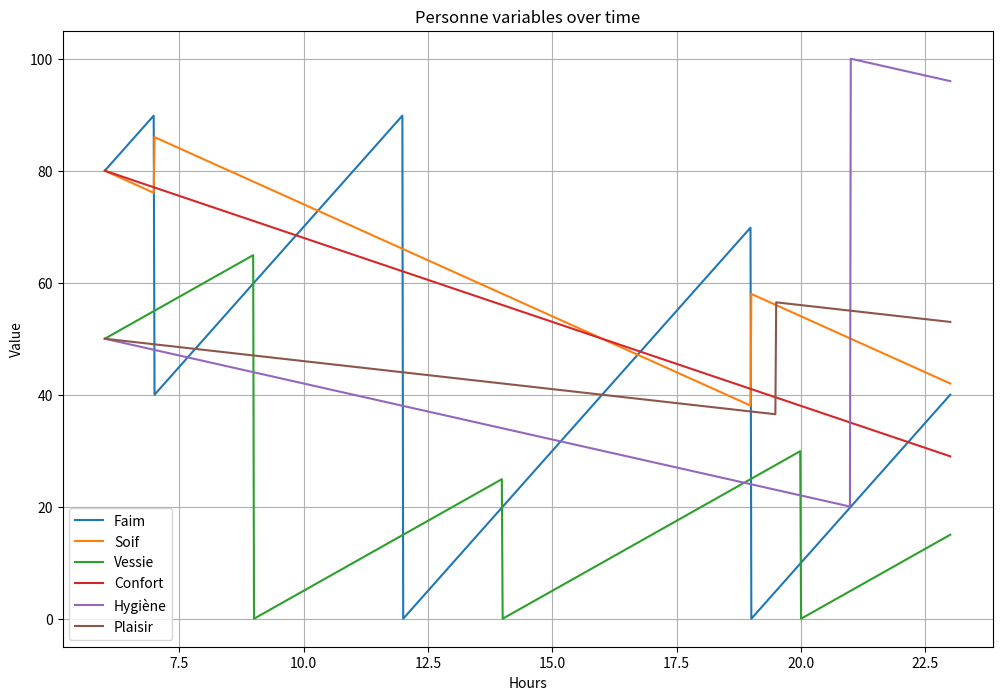
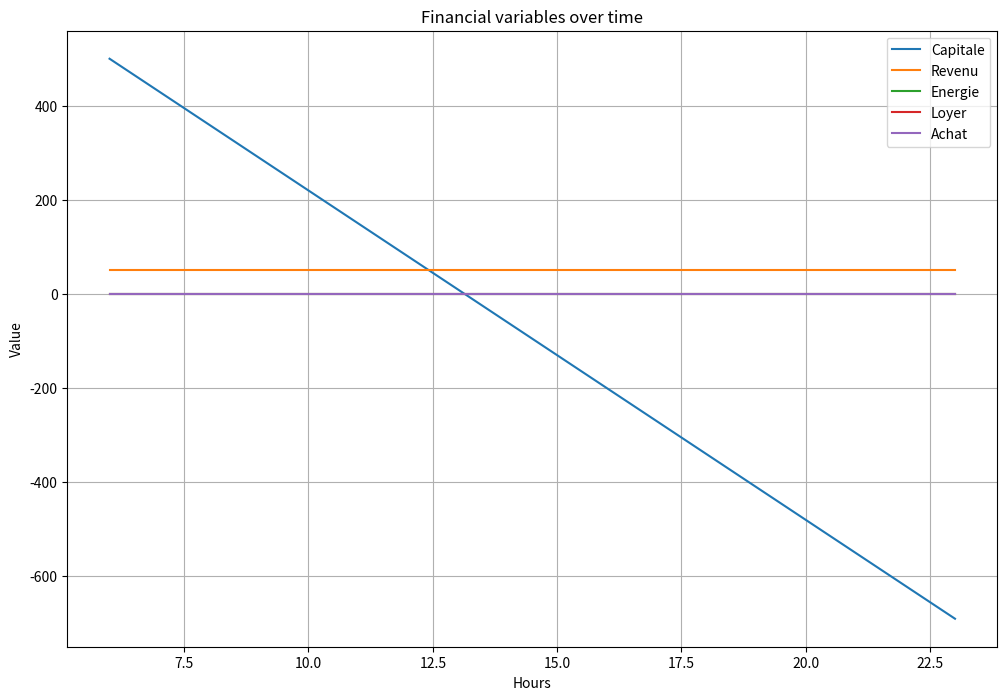
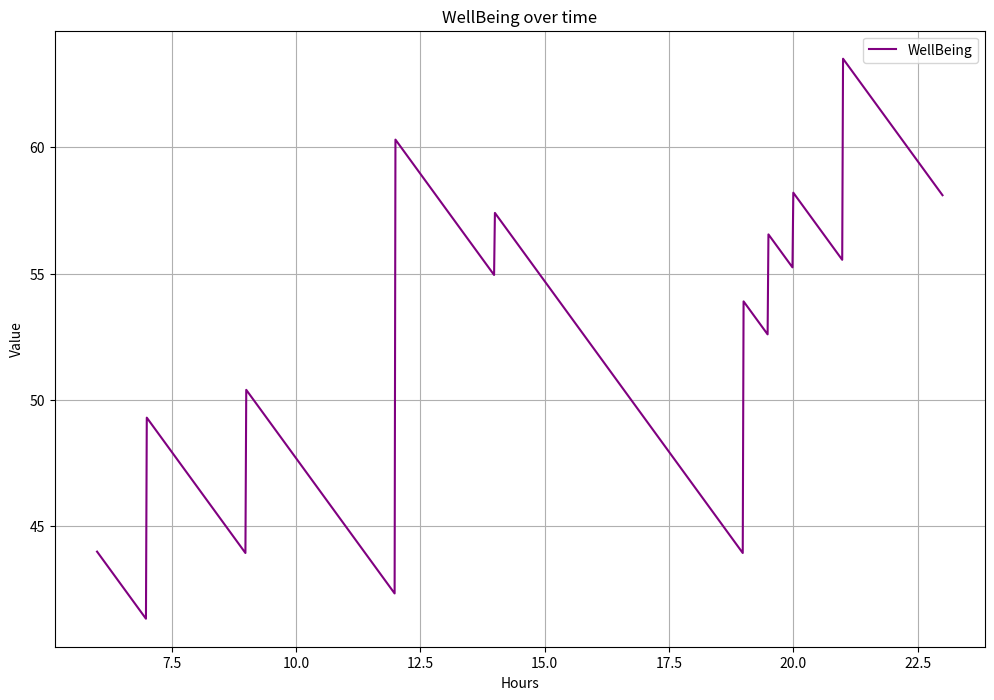

Python code for these plots, in order:
import numpy as np
import matplotlib.pyplot as plt

# Define the time range
hours = np.arange(6*60, 23*60+1) / 60.0

# Define events as dictionaries with hour as key and bonus/malus value as value
# For example: faim_events = {10: 20, 15: -10} means +20 to Faim at 10h and -10 at 15h
faim_events = {7: -50, 12: -100, 19: -80}
soif_events = {7: 10, 19: 20}
vessie_events = {9: -100, 14: -100, 20: -100}
confort_events = {}
hygiene_events = {21: 100}
plaisir_events = {19.5: 20}

capitale_events = {}
revenu_events = {}
energie_events = {}
loyer_events = {}
achat_events = {}

# Personne variables and their rates of change
faim = np.zeros(hours.shape[0])
soif = np.zeros(hours.shape[0])
vessie = np.zeros(hours.shape[0])
confort = np.zeros(hours.shape[0])
hygiene = np.zeros(hours.shape[0])
plaisir = np.zeros(hours.shape[0])
energie = np.zeros(hours.shape[0])

# Define weights for each attribute
weights = {
    "Faim": 0.20,
    "Soif": 0.20,
    "Vessie": 0.10,
    "Confort": 0.20,
    "Hygiène": 0.10,
    "Plaisir": 0.20
}

# Financial variables and their rates of change
capitale = np.zeros(hours.shape[0])
revenu = np.zeros(hours.shape[0])
energie_fin = np.zeros(hours.shape[0])
loyer = np.zeros(hours.shape[0])
achat = np.zeros(hours.shape[0])

# Initialize starting values (feel free to modify these)
faim[0] = 80
soif[0] = 80
vessie[0] = 50
confort[0] = 80
hygiene[0] = 50
plaisir[0] = 50
capitale[0] = 500
revenu[0] = 50
energie[0] = 50
loyer[0] = 0
achat[0] = 0

# Define the rates of change for each variable (modify these as needed)
faim_rate = 10 / 60.0
soif_rate = -4 / 60.0
vessie_rate = 5 / 60.0
confort_rate = -3 / 60.0
hygiene_rate = -2 / 60.0
plaisir_rate = -1 / 60.0
capitale_rate = 0 / 60.0
revenu_rate = 10 / 60.0
energie_rate = -2 / 60.0
loyer_rate = -50 / 60.0
achat_rate = -30 / 60.0

# Define a function to get the event amount for a given hour
def get_event_amount(hour, event_dict):
    return event_dict.get(hour, 0)  # Returns 0 if no event for the given hour

# Calculate values for each hour (with events integrated)
for i in range(1, hours.shape[0]):
    faim[i] = max(0, min(100, faim[i-1] + faim_rate + get_event_amount(hours[i], faim_events)))
    soif[i] = max(0, min(100, soif[i-1] + soif_rate + get_event_amount(hours[i], soif_events)))
    vessie[i] = max(0, min(100, vessie[i-1] + vessie_rate + get_event_amount(hours[i], vessie_events)))
    confort[i] = max(0, min(100, confort[i-1] + confort_rate + get_event_amount(hours[i], confort_events)))
    hygiene[i] = max(0, min(100, hygiene[i-1] + hygiene_rate + get_event_amount(hours[i], hygiene_events)))
    plaisir[i] = max(0, min(100, plaisir[i-1] + plaisir_rate + get_event_amount(hours[i], plaisir_events)))
    capitale[i] = capitale[i-1] + revenu_rate + loyer_rate + achat_rate + get_event_amount(hours[i], capitale_events)
    revenu[i] = revenu[i-1] + get_event_amount(hours[i], revenu_events)
    energie[i] = max(0, min(100, energie[i-1] + energie_rate + get_event_amount(hours[i], energie_events)))
    loyer[i] = loyer[i-1] + get_event_amount(hours[i], loyer_events)
    achat[i] = achat[i-1] + get_event_amount(hours[i], achat_events)
    
# Initialize the WellBeing array
well_being = np.zeros(hours.shape[0])

# Calculate the WellBeing value for each hour
for i in range(hours.shape[0]):
    well_being[i] = ((100-faim[i]) * weights["Faim"] + 
                     (100-soif[i]) * weights["Soif"] + 
                     (100-vessie[i]) * weights["Vessie"] + 
                     confort[i] * weights["Confort"] + 
                     hygiene[i] * weights["Hygiène"] + 
                     plaisir[i] * weights["Plaisir"])


# Plot Personne variables
plt.figure(figsize=(12, 8))
plt.title("Personne variables over time")
plt.plot(hours, faim, label="Faim")
plt.plot(hours, soif, label="Soif")
plt.plot(hours, vessie, label="Vessie")
plt.plot(hours, confort, label="Confort")
plt.plot(hours, hygiene, label="Hygiène")
plt.plot(hours, plaisir, label="Plaisir")
plt.xlabel("Hours")
plt.ylabel("Value")
plt.legend()
plt.grid(True)
plt.show()

# Plot Financial variables
plt.figure(figsize=(12, 8))
plt.title("Financial variables over time")
plt.plot(hours, capitale, label="Capitale")
plt.plot(hours, revenu, label="Revenu")
plt.plot(hours, energie_fin, label="Energie")
plt.plot(hours, loyer, label="Loyer")
plt.plot(hours, achat, label="Achat")
plt.xlabel("Hours")
plt.ylabel("Value")
plt.legend()
plt.grid(True)
plt.show()

# Plot WellBeing variable
plt.figure(figsize=(12, 8))
plt.title("WellBeing over time")
plt.plot(hours, well_being, label="WellBeing", color='purple')
plt.xlabel("Hours")
plt.ylabel("Value")
plt.legend()
plt.grid(True)
plt.show()